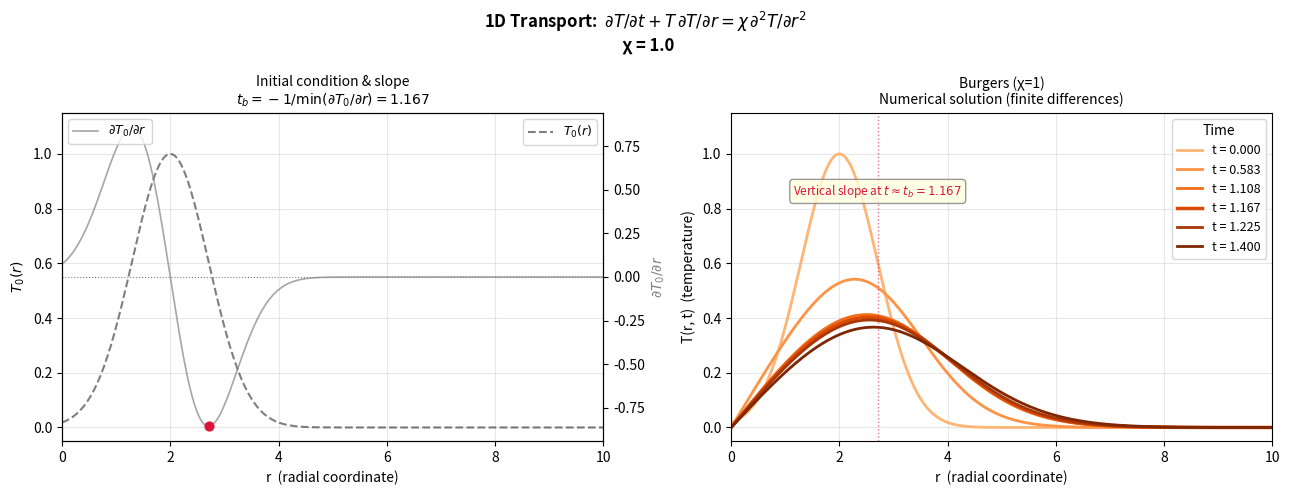

Reproduce this figure in Python. (Note: this script raises an exception after producing the figure.)
"""
1D radial transport: linear advection, Burgers, and advection–diffusion.

    Linear:     ∂T/∂t + a ∂T/∂r = χ ∂²T/∂r²
    Nonlinear:  ∂T/∂t + T ∂T/∂r = χ ∂²T/∂r²

T: transported scalar (e.g. temperature). r: radial coordinate (dimensionless).
Linear MoC: T(r,t) = φ(r − a t). Burgers breaking time: t_b = −1 / min(∂T₀/∂r).
"""

import os
import numpy as np
import matplotlib.pyplot as plt
from pathlib import Path

Nr    = 300
r_min = 0.0
r_max = 10.0
r     = np.linspace(r_min, r_max, Nr)
dr    = r[1] - r[0]

a   = 1.0    # advection speed (linear case only)
chi = float(os.environ.get("CHI", "1.0"))  # diffusivity; 0 for inviscid / breaking-time study

# False: linear (speed a). True: Burgers (speed T); t_b = −1/min(∂T₀/∂r).
nonlinear = os.environ.get("NONLINEAR", "1") == "1"

r0 = 2.0
T0 = np.exp(-((r - r0)**2))
# T0 = np.where((r > 1.5) & (r < 2.5), 1.0, 0.0)
# T0 = np.sin(np.pi * (r - r_min) / (r_max - r_min))


def breaking_time(T_init, dr):
    """Inviscid Burgers: t_b = −1 / min(∂T₀/∂r). Returns (t_b, r_break)."""
    dT0_dr = np.gradient(T_init, dr)
    idx = np.argmin(dT0_dr)
    slope_min = dT0_dr[idx]
    if slope_min >= 0:
        return np.inf, r[idx]
    return -1.0 / slope_min, r[idx]


t_break, r_break = breaking_time(T0, dr)

# CFL: dt ≤ dr/|speed| (advection), dt ≤ dr²/(2χ) (diffusion).
if nonlinear:
    dt_advection = dr / max(np.max(T0), 1e-12)
elif a > 0:
    dt_advection = dr / abs(a)
else:
    dt_advection = np.inf

if chi > 0:
    dt_diffusion = dr**2 / (2.0 * chi)
else:
    dt_diffusion = np.inf

dt = 0.4 * min(dt_advection, dt_diffusion)

if nonlinear and np.isfinite(t_break):
    t_end = 1.5 * t_break
else:
    t_end = 6.0

Nt = int(t_end / dt)

print(f"Grid:       Nr={Nr}, dr={dr:.4f}")
mode = "nonlinear Burgers" if nonlinear else f"linear (a={a})"
print(f"Mode:       {mode}")
print(f"Parameters: χ={chi}")
if nonlinear and np.isfinite(t_break):
    print(f"Breaking time: t_b = {t_break:.4f}  at r ≈ {r_break:.4f}")
    print(f"  min(∂T₀/∂r) = {np.min(np.gradient(T0, dr)):.4f}")
print(f"Time step:  dt={dt:.5f}  (CFL-stable)")
print(f"Steps:      Nt={Nt} to reach t={t_end}")
print()


def analytic_moc(r, t, r0, a):
    """Exact MoC solution for ∂T/∂t + a ∂T/∂r = 0: T(r,t) = exp(−(r−r0−a t)²)."""
    return np.exp(-((r - r0 - a * t)**2))


def solve_transport(T_init, r, dt, Nt, a, chi, snapshot_times, nonlinear=False):
    """
    Explicit FD: forward Euler, upwind advection (a>0), central diffusion.

        Linear:     ∂T/∂t + a ∂T/∂r = χ ∂²T/∂r²
        Nonlinear:  ∂T/∂t + T ∂T/∂r = χ ∂²T/∂r²

    Returns snapshots {t: T} and max_slope_history [(t, max|∂T/∂r|)].
    """
    T        = T_init.copy()
    dr       = r[1] - r[0]
    snapshots = {0.0: T.copy()}
    max_slope_history = [(0.0, np.max(np.abs(np.gradient(T, dr))))]

    for n in range(Nt):
        t_now = (n + 1) * dt

        if nonlinear:
            adv = T[1:-1] * (T[1:-1] - T[:-2]) / dr
        else:
            adv = a * (T[1:-1] - T[:-2]) / dr

        diff = chi * (T[2:] - 2.0 * T[1:-1] + T[:-2]) / dr**2

        T_new        = T.copy()
        T_new[1:-1]  = T[1:-1] - dt * adv + dt * diff
        T_new[0]  = 0.0
        T_new[-1] = 0.0

        T = T_new
        max_slope_history.append(
            (t_now, np.max(np.abs(np.gradient(T, dr))))
        )

        for t_snap in snapshot_times:
            if abs(t_now - t_snap) < dt * 0.55:
                snapshots[round(t_snap, 4)] = T.copy()

    return snapshots, max_slope_history


if nonlinear and np.isfinite(t_break):
    snapshot_times = [
        0.5 * t_break,
        0.95 * t_break,
        t_break,
        1.05 * t_break,
        1.2 * t_break,
    ]
else:
    snapshot_times = [1.0, 2.0, 4.0, 6.0]

snapshots, max_slope_history = solve_transport(
    T0, r, dt, Nt, a, chi, snapshot_times, nonlinear=nonlinear
)

print("Snapshots saved at t =", sorted(snapshots.keys()))


if nonlinear:
    equation_title = r"$\partial T/\partial t + T\,\partial T/\partial r = \chi\,\partial^2 T/\partial r^2$"
else:
    eqiation_title = r"$\partial T/\partial t + a\,\partial T/\partial r = \chi\,\partial^2 T/\partial r^2$"

fig, axes = plt.subplots(1, 2, figsize=(13, 5))
fig.suptitle(
    f"1D Transport:  {equation_title}\n  χ = {chi}",
    fontsize=12, fontweight='bold'
)

plot_times  = [0.0] + snapshot_times
n_curves    = len(plot_times)
blue_colors = plt.cm.Blues(np.linspace(0.35, 1.0, n_curves))
orng_colors = plt.cm.Oranges(np.linspace(0.35, 1.0, n_curves))

ax1 = axes[0]

if nonlinear:
    ax1.plot(r, T0, "k--", lw=1.5, alpha=0.5, label=r"$T_0(r)$")
    dT0 = np.gradient(T0, dr)
    ax1b = ax1.twinx()
    ax1b.plot(r, dT0, color="gray", lw=1.2, alpha=0.7, label=r"$\partial T_0/\partial r$")
    ax1b.axhline(0, color="gray", ls=":", lw=0.8)
    ax1b.scatter([r_break], [np.min(dT0)], color="crimson", zorder=5, s=40)
    ax1.set_title(
        f"Initial condition & slope\n"
        rf"$t_b = -1/\min(\partial T_0/\partial r) = {t_break:.3f}$",
        fontsize=10,
    )
    ax1.set_ylabel(r"$T_0(r)$", fontsize=10)
    ax1b.set_ylabel(r"$\partial T_0/\partial r$", fontsize=10, color="gray")
    ax1.legend(loc="upper right", fontsize=9)
    ax1b.legend(loc="upper left", fontsize=9)
else:
    for t_val, col in zip(plot_times, blue_colors):
        T_analytic = analytic_moc(r, t_val, r0, a)
        ax1.plot(r, T_analytic, color=col, lw=2, label=f"t = {t_val:.0f}")
    ax1.set_title(
        "Pure Advection  (χ = 0)\n"
        r"Exact MoC solution: $T(r,t)=\varphi(r - at)$",
        fontsize=10,
    )
    ax1.set_ylabel("T(r, t)  (temperature)", fontsize=10)
    ax1.legend(title="Time", fontsize=9)
    ax1.annotate(
        "Profile shifts rigidly\n— no broadening",
        xy=(r0 + a * 2.5, 0.6), fontsize=8.5, color="steelblue",
        ha="center",
        bbox=dict(boxstyle="round,pad=0.3", fc="lightyellow", ec="gray", alpha=0.8),
    )

ax1.set_xlabel("r  (radial coordinate)", fontsize=10)
ax1.set_xlim(r_min, r_max)
ax1.set_ylim(-0.05, 1.15)
ax1.grid(True, alpha=0.3)

ax2 = axes[1]

sorted_times = sorted(snapshots.keys())
for t_val, col in zip(sorted_times, orng_colors):
    lw = 2.5 if nonlinear and abs(t_val - t_break) < 0.02 * t_break else 2
    ax2.plot(r, snapshots[t_val], color=col, lw=lw, label=f"t = {t_val:.3f}")

title_suffix = f"Burgers (χ={chi:g})" if nonlinear else f"Advection + Diffusion (χ={chi:g})"
ax2.set_title(
    f"{title_suffix}\nNumerical solution (finite differences)",
    fontsize=10,
)
ax2.set_xlabel("r  (radial coordinate)", fontsize=10)
ax2.set_ylabel("T(r, t)  (temperature)", fontsize=10)
ax2.legend(title="Time", fontsize=9)
ax2.set_xlim(r_min, r_max)
ax2.set_ylim(-0.05, 1.15)
ax2.grid(True, alpha=0.3)

if nonlinear:
    ax2.axvline(r_break, color="crimson", ls=":", lw=1, alpha=0.6)
    ax2.annotate(
        rf"Vertical slope at $t \approx t_b = {t_break:.3f}$",
        xy=(r_break, 0.85), fontsize=8.5, color="crimson", ha="center",
        bbox=dict(boxstyle="round,pad=0.3", fc="lightyellow", ec="gray", alpha=0.8),
    )
elif chi > 0:
    ax2.annotate(
        f"Profile shifts AND spreads\n— diffusion (χ={chi}) broadens it",
        xy=(r0 + a * 2.5, 0.55), fontsize=8.5, color="darkorange",
        ha="center",
        bbox=dict(boxstyle="round,pad=0.3", fc="lightyellow", ec="gray", alpha=0.8),
    )

plt.tight_layout()
output_dir = Path(__file__).resolve().parent / "outputs"
output_dir.mkdir(parents=True, exist_ok=True)
output_path = output_dir / f"transport_1d_plot_chi{chi:g}.png"
plt.savefig(output_path, dpi=150, bbox_inches="tight")
# also keep a stable default name for the active χ
plt.savefig(output_dir / "transport_1d_plot.png", dpi=150, bbox_inches="tight")

if nonlinear and np.isfinite(t_break):
    times_h, slopes_h = zip(*max_slope_history)
    fig2, (ax3, ax4) = plt.subplots(1, 2, figsize=(12, 4))
    fig2.suptitle(
        rf"Breaking-time check: $t_b = {t_break:.4f}$",
        fontsize=12, fontweight="bold",
    )
    ax3.semilogy(times_h, slopes_h, "k-", lw=1.2)
    ax3.axvline(t_break, color="crimson", ls="--", lw=1.5, label=rf"$t_b = {t_break:.3f}$")
    ax3.set_xlabel("t")
    ax3.set_ylabel(r"$\max_r |\partial T/\partial r|$")
    ax3.set_title("Slope steepening vs time")
    ax3.legend()
    ax3.grid(True, alpha=0.3)

    def profile_at(target_t):
        return min(snapshots.items(), key=lambda item: abs(item[0] - target_t))[1]

    t_near = min(times_h, key=lambda t: abs(t - t_break))
    t_before = min(times_h, key=lambda t: abs(t - 0.9 * t_break))
    ax4.plot(r, np.gradient(profile_at(t_near), dr), "C1", lw=2,
             label=rf"$t \approx t_b$ ({t_near:.4f})")
    ax4.plot(r, np.gradient(profile_at(t_before), dr), "C0", lw=1.5, alpha=0.8,
             label=rf"$t < t_b$ ({t_before:.4f})")
    ax4.axvline(r_break, color="crimson", ls=":", lw=1)
    ax4.set_xlabel("r")
    ax4.set_ylabel(r"$\partial T/\partial r$")
    ax4.set_title("Spatial slope near breaking")
    ax4.legend(fontsize=9)
    ax4.grid(True, alpha=0.3)
    plt.tight_layout()
    breaking_path = output_dir / "breaking_time_plot.png"
    fig2.savefig(breaking_path, dpi=150, bbox_inches="tight")
    print(f"Breaking-time plot saved to {breaking_path}")

if nonlinear and np.isfinite(t_break):
    past_init = [(t, s) for t, s in max_slope_history if t > 0.05 * t_break]
    t_peak, s_peak = max(past_init, key=lambda x: x[1])
    t_at_tb, s_at_tb = min(past_init, key=lambda x: abs(x[0] - t_break))
    print(f"\nBreaking-time check:")
    print(f"  Theory:  t_b = {t_break:.4f}")
    print(f"  At t ≈ t_b:  max|∂T/∂r| = {s_at_tb:.2f}")
    print(f"  Peak slope:  max|∂T/∂r| = {s_peak:.2f}  at t = {t_peak:.4f}  "
          f"(Δt/t_b = {100*(t_peak-t_break)/t_break:+.1f}%)")
    print("  → Profile steepens sharply around t_b (finite-difference shock lags slightly).")

print(f"\nPlot saved to {output_path}")

# χ ∈ {0, 0.01, 1}: 0.01 interpolates the two limits (no extra qualitative regime).
if os.environ.get("CHI_COMPARE", "0") == "1" and nonlinear and np.isfinite(t_break):
    chi_values = [0.0, 0.01, 1.0]
    compare_times = [0.5 * t_break, t_break, 1.2 * t_break]
    results = {}
    for chi_val in chi_values:
        dt_adv = dr / max(np.max(T0), 1e-12)
        dt_dif = dr**2 / (2.0 * chi_val) if chi_val > 0 else np.inf
        dt_c = 0.4 * min(dt_adv, dt_dif)
        Nt_c = int(t_end / dt_c)
        snaps_c, hist_c = solve_transport(
            T0, r, dt_c, Nt_c, a, chi_val, compare_times, nonlinear=True
        )
        results[chi_val] = (snaps_c, hist_c)

    fig3, axes3 = plt.subplots(1, 2, figsize=(13, 5))
    fig3.suptitle(
        r"Viscous Burgers: $\chi=0$, $0.01$, and $1$"
        "\nintermediate $\\chi$ interpolates the inviscid and strongly diffusive limits",
        fontsize=12, fontweight="bold",
    )
    styles = {0.0: ("C0", "-"), 0.01: ("C1", "--"), 1.0: ("C2", ":")}
    ax_p = axes3[0]
    t_show = t_break
    for chi_val, (snaps_c, _) in results.items():
        t_key = min(snaps_c.keys(), key=lambda t: abs(t - t_show))
        col, ls = styles[chi_val]
        ax_p.plot(r, snaps_c[t_key], color=col, ls=ls, lw=2.2,
                  label=rf"$\chi={chi_val:g}$  ($t\approx t_b$)")
    ax_p.plot(r, T0, "k", lw=1.0, alpha=0.4, label=r"$T_0(r)$")
    ax_p.axvline(r_break, color="crimson", ls=":", lw=1, alpha=0.6)
    ax_p.set_xlabel("r")
    ax_p.set_ylabel("T(r, t)")
    ax_p.set_title(rf"Profiles at $t \approx t_b = {t_break:.3f}$")
    ax_p.set_xlim(r_min, r_max)
    ax_p.set_ylim(-0.05, 1.15)
    ax_p.legend(fontsize=9)
    ax_p.grid(True, alpha=0.3)

    ax_s = axes3[1]
    for chi_val, (_, hist_c) in results.items():
        times_c, slopes_c = zip(*hist_c)
        col, ls = styles[chi_val]
        ax_s.semilogy(times_c, slopes_c, color=col, ls=ls, lw=2.0,
                      label=rf"$\chi={chi_val:g}$")
    ax_s.axvline(t_break, color="crimson", ls="--", lw=1.2, label=rf"$t_b={t_break:.3f}$")
    ax_s.set_xlabel("t")
    ax_s.set_ylabel(r"$\max_r |\partial T/\partial r|$")
    ax_s.set_title("Steepening vs diffusivity")
    ax_s.legend(fontsize=9)
    ax_s.grid(True, alpha=0.3)

    plt.tight_layout()
    compare_path = output_dir / "chi_compare_0_001_1.png"
    fig3.savefig(compare_path, dpi=150, bbox_inches="tight")
    print(f"χ comparison saved to {compare_path}")
    print("\nPeak slope max|∂T/∂r| (after t > 0.05 t_b):")
    for chi_val, (_, hist_c) in results.items():
        past = [(t, s) for t, s in hist_c if t > 0.05 * t_break]
        t_pk, s_pk = max(past, key=lambda x: x[1])
        t_tb, s_tb = min(past, key=lambda x: abs(x[0] - t_break))
        print(f"  χ={chi_val:g}:  peak={s_pk:.3f} at t={t_pk:.4f}  |  at t_b: {s_tb:.3f}")

if __name__ == "__main__":
    plt.show()
